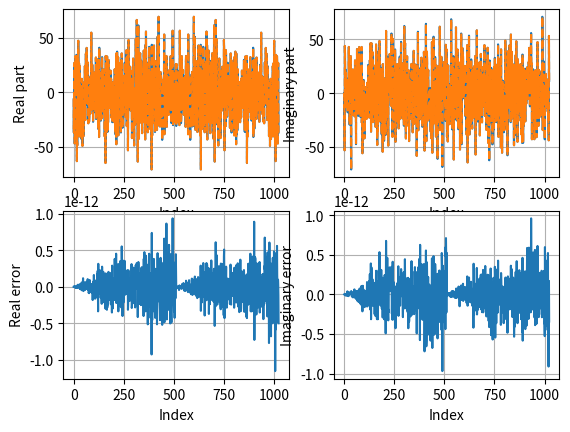

This figure's Python source:
'''
Fast Fourier Transformation (FFT)
Radix-2 Decimation in Time

[redacted]
'''

#%%
import numpy as np
import matplotlib.pyplot as plt

def inverse_index(idx,M):
    iidx = idx*0
    for k in range(M):
        iidx += (idx%2) * 2**(M-1-k)
        idx = idx//2
    return iidx

#%% data
M = 10
N = 2**M
x = np.random.randn(N,1)

#%% FFT
idx = np.arange(0,N)
iidx = inverse_index(idx,M)
X = np.array(x[iidx],dtype=complex)

for m in range(1,M+1):
    Nm = 2**m
    Nr = Nm//2
    Wm = np.exp(-1j*2*np.pi/Nm)
    Wmk = 1.
    for n in range(Nr):
        for k in range(n,N,Nm):
            kp = k + Nr
            WX = X[kp] * Wmk
            X[kp] = X[k] - WX
            X[k] = X[k] + WX
        Wmk = Wmk*Wm

#%% check
Y = np.fft.fft(x,axis=0)        # Attention to this 'axis' option

plt.figure
plt.subplot(2,2,1)
plt.plot(idx,X.real)
plt.plot(idx,Y.real,'--')
plt.grid('on')
plt.xlabel('Index')
plt.ylabel('Real part')

plt.subplot(2,2,2)
plt.plot(idx,X.imag)
plt.plot(idx,Y.imag,'--')
plt.grid('on')
plt.xlabel('Index')
plt.ylabel('Imaginary part')

plt.subplot(2,2,3)
plt.plot(idx,Y.real-X.real)
plt.grid('on')
plt.xlabel('Index')
plt.ylabel('Real error')

plt.subplot(2,2,4)
plt.plot(idx,Y.imag-X.imag)
plt.grid('on')
plt.xlabel('Index')
plt.ylabel('Imaginary error')